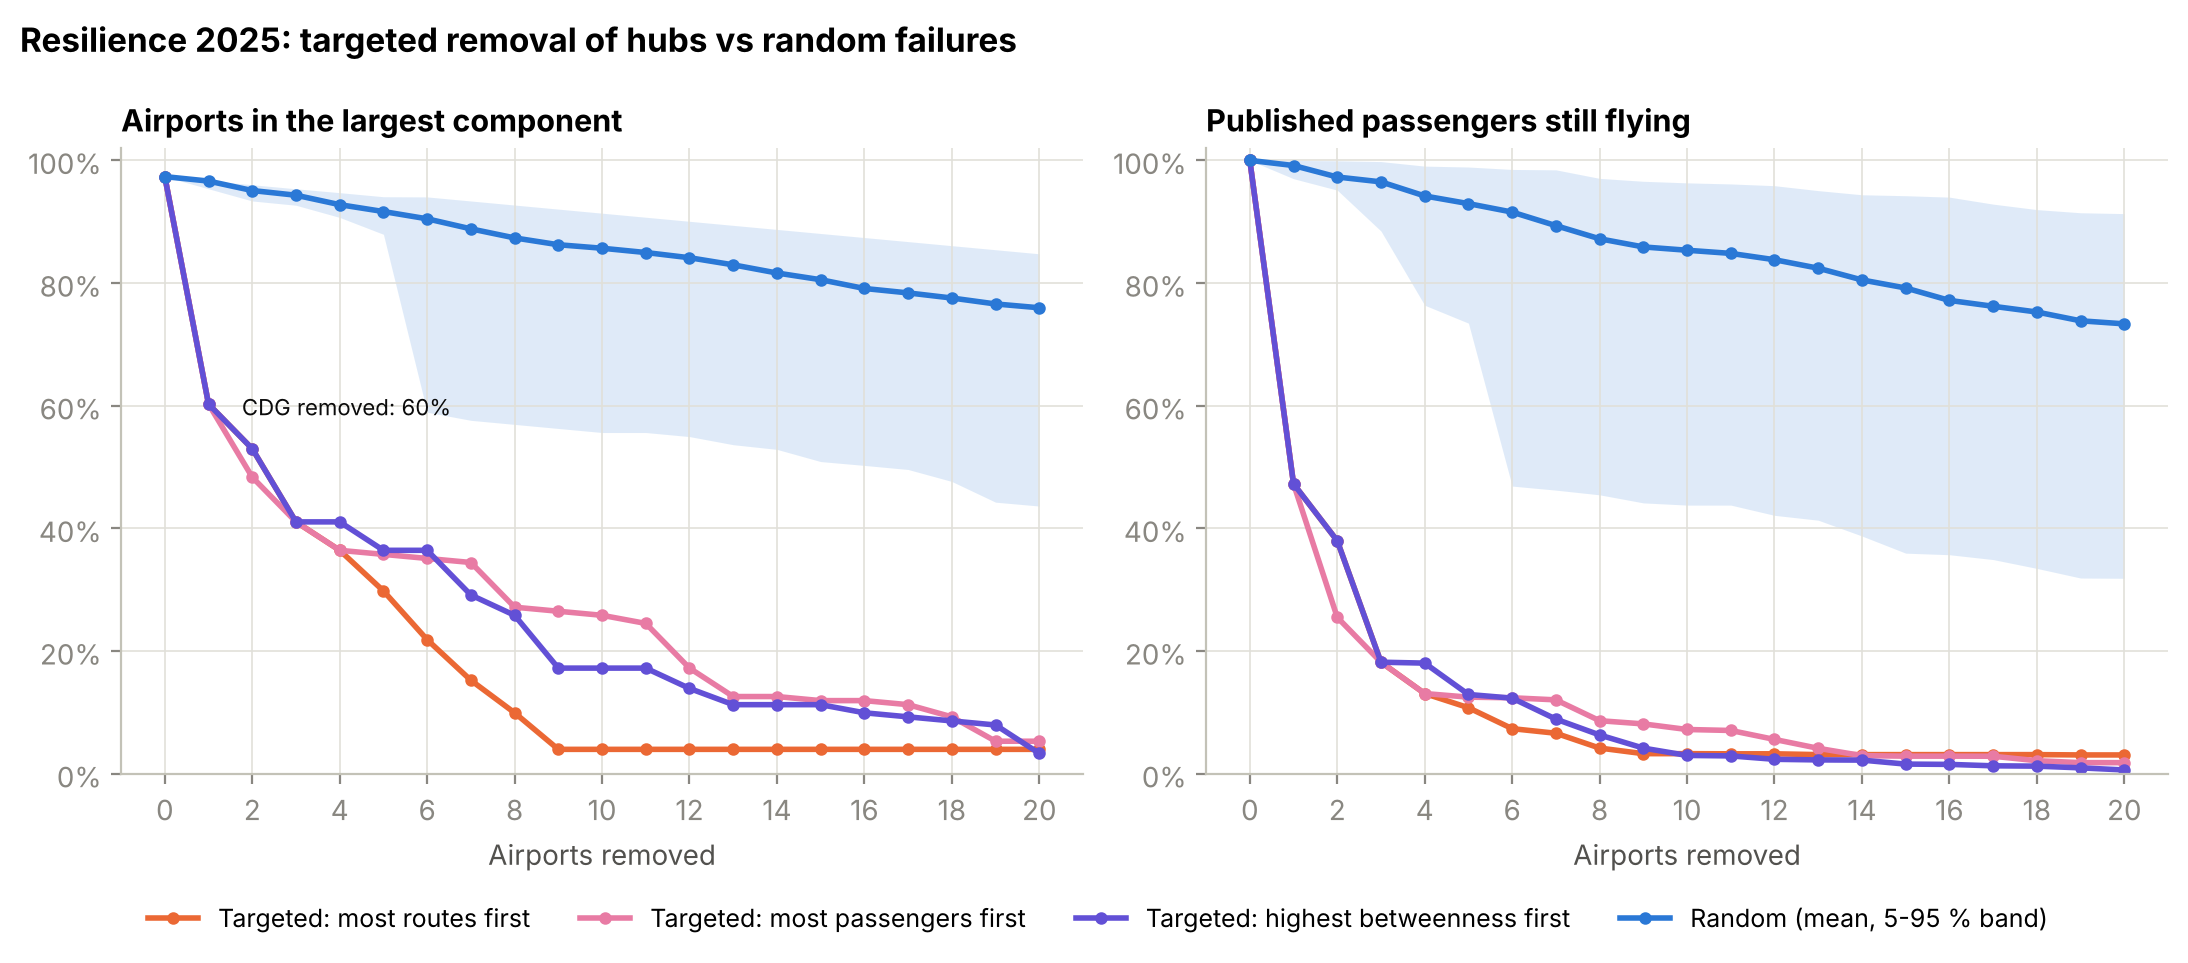

Values plotted in this chart, from the file beside it:
year, strategy, removed, last_removed, lcc_nodes, lcc_share, components, isolated, french_pairs_connected, passengers_kept, lcc_diameter, lcc_share_p05, french_pairs_connected_p05, passengers_kept_p05, components_p05, lcc_share_p95, french_pairs_connected_p95, passengers_kept_p95, components_p95
2025, degree, 0, , 147.0, 0.9735, 3.0, 0.0, 0.8731, 1.0, 6.0, , , , , , , , 
2025, degree, 1, LFPG, 91.0, 0.6026, 53.0, 49.0, 0.6966, 0.4725, 6.0, , , , , , , , 
2025, degree, 2, LFMN, 80.0, 0.5298, 63.0, 59.0, 0.6872, 0.3798, 7.0, , , , , , , , 
2025, degree, 3, LFPO, 62.0, 0.4106, 77.0, 72.0, 0.5661, 0.1818, 7.0, , , , , , , , 
2025, degree, 4, LFLL, 55.0, 0.3642, 83.0, 78.0, 0.4986, 0.1307, 8.0, , , , , , , , 
2025, degree, 5, LFRS, 45.0, 0.298, 89.0, 82.0, 0.3385, 0.1076, 8.0, , , , , , , , 
2025, degree, 6, LFSB, 33.0, 0.2185, 100.0, 93.0, 0.32, 0.07348, 8.0, , , , , , , , 
2025, degree, 7, LFBO, 23.0, 0.1523, 106.0, 98.0, 0.192, 0.066, 5.0, , , , , , , , 
2025, degree, 8, LFML, 15.0, 0.09934, 113.0, 105.0, 0.07115, 0.04182, 5.0, , , , , , , , 
2025, degree, 9, LFBD, 6.0, 0.03974, 120.0, 110.0, 0.03896, 0.03271, 2.0, , , , , , , , 
2025, degree, 10, LEPA, 6.0, 0.03974, 119.0, 109.0, 0.03896, 0.03271, 2.0, , , , , , , , 
2025, degree, 11, LEBL, 6.0, 0.03974, 119.0, 110.0, 0.03896, 0.03247, 2.0, , , , , , , , 
2025, degree, 12, LEMD, 6.0, 0.03974, 118.0, 109.0, 0.03896, 0.03247, 2.0, , , , , , , , 
2025, degree, 13, EGKK, 6.0, 0.03974, 119.0, 109.0, 0.03463, 0.03116, 2.0, , , , , , , , 
2025, degree, 14, GMMX, 6.0, 0.03974, 118.0, 108.0, 0.03463, 0.03116, 2.0, , , , , , , , 
2025, degree, 15, LPPT, 6.0, 0.03974, 117.0, 107.0, 0.03463, 0.03116, 2.0, , , , , , , , 
2025, degree, 16, EHAM, 6.0, 0.03974, 116.0, 106.0, 0.03463, 0.03116, 2.0, , , , , , , , 
2025, degree, 17, LIRF, 6.0, 0.03974, 115.0, 105.0, 0.03463, 0.03116, 2.0, , , , , , , , 
2025, degree, 18, LPPR, 6.0, 0.03974, 114.0, 104.0, 0.03463, 0.03116, 2.0, , , , , , , , 
2025, degree, 19, DAAG, 6.0, 0.03974, 114.0, 105.0, 0.03463, 0.03063, 2.0, , , , , , , , 
2025, degree, 20, DTTA, 6.0, 0.03974, 113.0, 104.0, 0.03463, 0.03063, 2.0, , , , , , , , 
2025, passengers, 0, , 147.0, 0.9735, 3.0, 0.0, 0.8731, 1.0, 6.0, , , , , , , , 
2025, passengers, 1, LFPG, 91.0, 0.6026, 53.0, 49.0, 0.6966, 0.4725, 6.0, , , , , , , , 
2025, passengers, 2, LFPO, 73.0, 0.4834, 67.0, 62.0, 0.5788, 0.2549, 6.0, , , , , , , , 
2025, passengers, 3, LFMN, 62.0, 0.4106, 77.0, 72.0, 0.5661, 0.1818, 7.0, , , , , , , , 
2025, passengers, 4, LFLL, 55.0, 0.3642, 83.0, 78.0, 0.4986, 0.1307, 8.0, , , , , , , , 
2025, passengers, 5, LEMD, 54.0, 0.3576, 83.0, 78.0, 0.4986, 0.1248, 8.0, , , , , , , , 
2025, passengers, 6, LIRF, 53.0, 0.351, 83.0, 78.0, 0.4986, 0.1238, 8.0, , , , , , , , 
2025, passengers, 7, LPPT, 52.0, 0.3444, 83.0, 78.0, 0.4986, 0.1204, 8.0, , , , , , , , 
2025, passengers, 8, LFSB, 41.0, 0.2715, 93.0, 88.0, 0.4831, 0.08645, 8.0, , , , , , , , 
2025, passengers, 9, DAAG, 40.0, 0.2649, 93.0, 88.0, 0.4831, 0.08122, 8.0, , , , , , , , 
2025, passengers, 10, GMMX, 39.0, 0.2583, 93.0, 88.0, 0.4831, 0.0721, 8.0, , , , , , , , 
2025, passengers, 11, LEBL, 37.0, 0.245, 94.0, 89.0, 0.4308, 0.07052, 8.0, , , , , , , , 
2025, passengers, 12, LFRS, 26.0, 0.1722, 101.0, 94.0, 0.2767, 0.05592, 8.0, , , , , , , , 
2025, passengers, 13, LFML, 19.0, 0.1258, 107.0, 100.0, 0.1196, 0.04144, 8.0, , , , , , , , 
2025, passengers, 14, FMEE, 19.0, 0.1258, 109.0, 103.0, 0.1265, 0.02948, 8.0, , , , , , , , 
2025, passengers, 15, EHAM, 18.0, 0.1192, 109.0, 103.0, 0.1265, 0.02864, 8.0, , , , , , , , 
2025, passengers, 16, KJFK, 18.0, 0.1192, 108.0, 102.0, 0.1265, 0.02864, 8.0, , , , , , , , 
2025, passengers, 17, LPPR, 17.0, 0.1126, 108.0, 102.0, 0.1265, 0.0285, 8.0, , , , , , , , 
2025, passengers, 18, TFFR, 14.0, 0.09272, 110.0, 104.0, 0.06061, 0.02121, 6.0, , , , , , , , 
2025, passengers, 19, LFBO, 8.0, 0.05298, 115.0, 109.0, 0.04762, 0.01806, 4.0, , , , , , , , 
2025, passengers, 20, CYUL, 8.0, 0.05298, 114.0, 108.0, 0.04762, 0.01806, 4.0, , , , , , , , 
2025, betweenness, 0, , 147.0, 0.9735, 3.0, 0.0, 0.8731, 1.0, 6.0, , , , , , , , 
2025, betweenness, 1, LFPG, 91.0, 0.6026, 53.0, 49.0, 0.6966, 0.4725, 6.0, , , , , , , , 
2025, betweenness, 2, LFMN, 80.0, 0.5298, 63.0, 59.0, 0.6872, 0.3798, 7.0, , , , , , , , 
2025, betweenness, 3, LFPO, 62.0, 0.4106, 77.0, 72.0, 0.5661, 0.1818, 7.0, , , , , , , , 
2025, betweenness, 4, KLAX, 62.0, 0.4106, 77.0, 72.0, 0.5661, 0.1803, 7.0, , , , , , , , 
2025, betweenness, 5, LFLL, 55.0, 0.3642, 83.0, 78.0, 0.4986, 0.1292, 8.0, , , , , , , , 
2025, betweenness, 6, NTAA, 55.0, 0.3642, 86.0, 82.0, 0.5292, 0.1232, 8.0, , , , , , , , 
2025, betweenness, 7, LFSB, 44.0, 0.2914, 96.0, 92.0, 0.5133, 0.08906, 8.0, , , , , , , , 
2025, betweenness, 8, LFML, 39.0, 0.2583, 100.0, 96.0, 0.3333, 0.0632, 8.0, , , , , , , , 
2025, betweenness, 9, LFRS, 26.0, 0.1722, 109.0, 103.0, 0.1502, 0.04178, 8.0, , , , , , , , 
2025, betweenness, 10, FMEE, 26.0, 0.1722, 111.0, 106.0, 0.1602, 0.02982, 8.0, , , , , , , , 
2025, betweenness, 11, EGSS, 26.0, 0.1722, 112.0, 108.0, 0.1558, 0.02903, 8.0, , , , , , , , 
2025, betweenness, 12, EGKK, 21.0, 0.1391, 114.0, 108.0, 0.09091, 0.02351, 7.0, , , , , , , , 
2025, betweenness, 13, CYUL, 17.0, 0.1126, 115.0, 108.0, 0.03896, 0.02252, 5.0, , , , , , , , 
2025, betweenness, 14, LFKF, 17.0, 0.1126, 115.0, 109.0, 0.04286, 0.02222, 5.0, , , , , , , , 
2025, betweenness, 15, TFFR, 17.0, 0.1126, 116.0, 111.0, 0.03158, 0.0157, 5.0, , , , , , , , 
2025, betweenness, 16, LEBL, 15.0, 0.09934, 117.0, 112.0, 0.01579, 0.01522, 4.0, , , , , , , , 
2025, betweenness, 17, LEPA, 14.0, 0.09272, 117.0, 112.0, 0.01579, 0.01289, 4.0, , , , , , , , 
... 45 more rows
